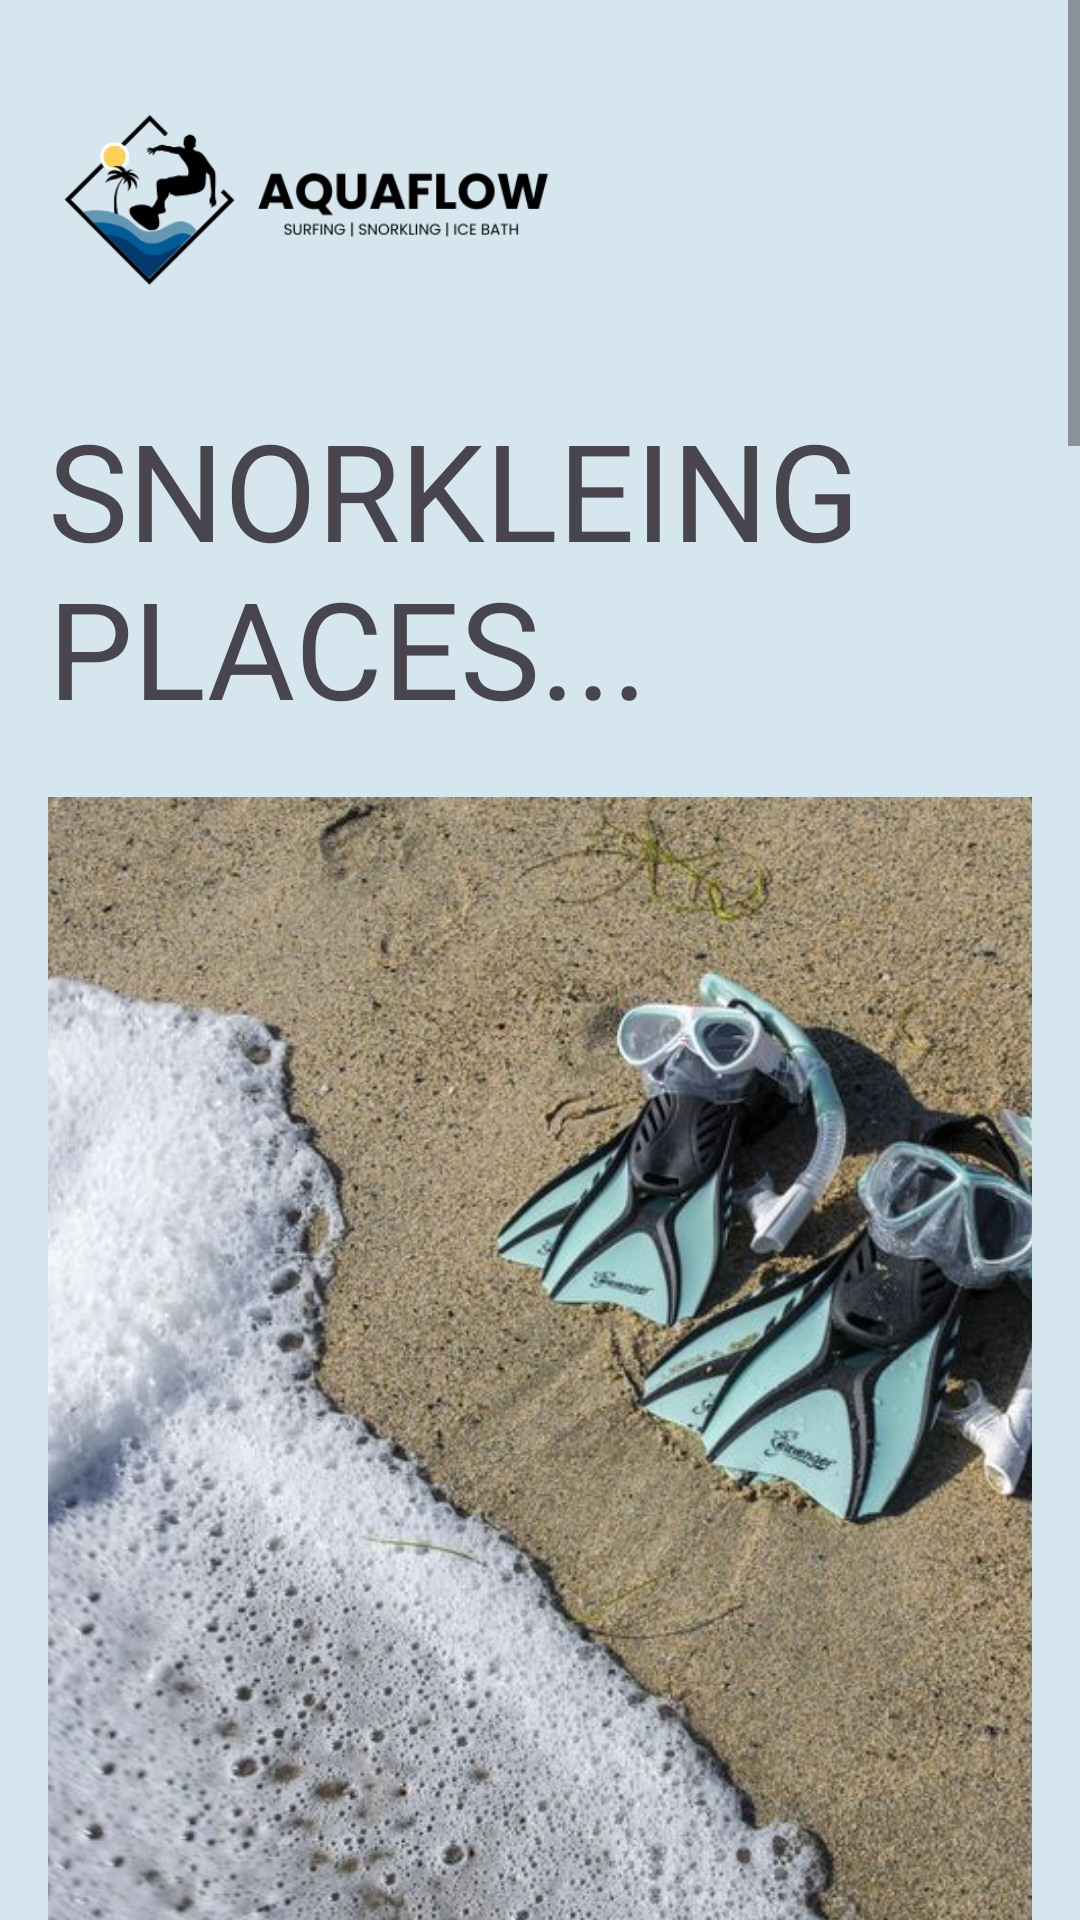

Layout XML and referenced resources for this Android screen:
<!-- AndroidManifest.xml: application theme Theme.Malindulbt2 -->
<!-- res/layout/snorkeling.xml -->
<?xml version="1.0" encoding="utf-8"?>
<androidx.constraintlayout.widget.ConstraintLayout xmlns:android="http://schemas.android.com/apk/res/android"
    android:layout_width="match_parent"
    android:layout_height="match_parent"
    android:background="@color/pale_blue">
    <ScrollView
        android:layout_width="match_parent"
        android:layout_height="match_parent">


        <LinearLayout
            android:layout_width="match_parent"
            android:layout_height="wrap_content"
            android:orientation="vertical"
            android:padding="16dp">


            <ImageView
                android:id="@+id/image5"
                android:layout_width="187dp"
                android:layout_height="105dp"
                android:layout_marginBottom="12dp"
                android:scaleType="centerCrop"
                android:src="@drawable/logori1" />

            <TextView
                android:layout_width="match_parent"
                android:layout_height="wrap_content"
                android:text="SNORKLEING PLACES..."
                android:textSize="45sp"
                android:layout_marginBottom="20dp"/>


            <ImageView
                android:id="@+id/image4"
                android:layout_width="match_parent"
                android:layout_height="500dp"
                android:layout_marginBottom="12dp"
                android:scaleType="centerCrop"
                android:src="@drawable/snok3" />
            <LinearLayout
                android:layout_width="match_parent"
                android:layout_height="wrap_content"
                android:orientation="horizontal">

                <TextView
                    android:layout_width="0dp"
                    android:layout_height="wrap_content"
                    android:layout_marginBottom="20dp"
                    android:layout_weight="1"
                    android:text="Unawatuna"
                    android:textSize="20sp" />

                <TextView
                    android:layout_width="0dp"
                    android:layout_height="wrap_content"
                    android:layout_marginBottom="20dp"
                    android:layout_weight="1"
                    android:text="Rs.2000 - 2 hours"
                    android:textSize="20sp"
                    android:textStyle="bold" />
            </LinearLayout>

            <Button
                android:id="@+id/button4"
                android:layout_width="180dp"
                android:layout_height="60dp"
                android:backgroundTint="#003366"
                android:maxWidth="100dp"
                android:text="Buy"
                android:textColor="#ffff"
                android:textColorLink="#003366"
                android:textSize="16sp" />


            <ImageView
                android:id="@+id/image1"
                android:layout_width="360dp"
                android:layout_height="500dp"
                android:layout_marginBottom="12dp"
                android:scaleType="centerCrop"
                android:src="@drawable/hikka" />

            <LinearLayout
                android:layout_width="match_parent"
                android:layout_height="wrap_content"
                android:orientation="horizontal">

                <TextView
                    android:layout_width="0dp"
                    android:layout_height="wrap_content"
                    android:layout_marginBottom="20dp"
                    android:layout_weight="1"
                    android:text="Hikkaduwa"
                    android:textSize="20sp" />

                <TextView
                    android:layout_width="0dp"
                    android:layout_height="wrap_content"
                    android:layout_marginBottom="20dp"
                    android:layout_weight="1"
                    android:text="Rs.1000 - 2 hours"
                    android:textSize="20sp"
                    android:textStyle="bold" />
            </LinearLayout>

            <Button
                android:id="@+id/button1"
                android:layout_width="180dp"
                android:layout_height="60dp"
                android:backgroundTint="#003366"
                android:maxWidth="100dp"
                android:text="Buy"
                android:textColor="#ffff"
                android:textColorLink="#003366"
                android:textSize="16sp" />

            <ImageView
                android:id="@+id/image7"
                android:layout_width="match_parent"
                android:layout_height="500dp"
                android:layout_marginBottom="12dp"
                android:scaleType="centerCrop"
                android:src="@drawable/oceanfish" />
            <LinearLayout
                android:layout_width="match_parent"
                android:layout_height="wrap_content"
                android:orientation="horizontal">

                <TextView
                    android:layout_width="0dp"
                    android:layout_height="wrap_content"
                    android:layout_marginBottom="20dp"
                    android:layout_weight="1"
                    android:text="Blue Beach"
                    android:textSize="20sp" />

                <TextView
                    android:layout_width="0dp"
                    android:layout_height="wrap_content"
                    android:layout_marginBottom="20dp"
                    android:layout_weight="1"
                    android:text="Rs.2000 - 2 hours"
                    android:textSize="20sp"
                    android:textStyle="bold" />
            </LinearLayout>

            <Button
                android:id="@+id/button6"
                android:layout_width="180dp"
                android:layout_height="60dp"
                android:backgroundTint="#003366"
                android:maxWidth="100dp"
                android:text="Buy"
                android:textColor="#ffff"
                android:textColorLink="#003366"
                android:textSize="16sp" />

            <ImageView
                android:id="@+id/image2"
                android:layout_width="364dp"
                android:layout_height="500dp"
                android:layout_marginBottom="12dp"
                android:scaleType="centerCrop"
                android:src="@drawable/mathara" />

            <LinearLayout
                android:layout_width="match_parent"
                android:layout_height="wrap_content"
                android:orientation="horizontal">

                <TextView
                    android:layout_width="0dp"
                    android:layout_height="wrap_content"
                    android:layout_marginBottom="20dp"
                    android:layout_weight="1"
                    android:text="Mathara"
                    android:textSize="20sp" />

                <TextView
                    android:layout_width="0dp"
                    android:layout_height="wrap_content"
                    android:layout_marginBottom="20dp"
                    android:layout_weight="1"
                    android:text="Rs.1000 - 2 hours"
                    android:textSize="20sp"
                    android:textStyle="bold" />
            </LinearLayout>

            <Button
                android:id="@+id/button2"
                android:layout_width="180dp"
                android:layout_height="60dp"
                android:backgroundTint="#003366"
                android:maxWidth="100dp"
                android:text="Buy"
                android:textColor="#ffff"
                android:textColorLink="#003366"
                android:textSize="16sp" />



        </LinearLayout>
    </ScrollView>


</androidx.constraintlayout.widget.ConstraintLayout>
<!-- resources referenced by this layout -->
<resources>
  <color name="pale_blue">#D5E6EF</color>
  <!-- drawable hikka: jpg bitmap (drawable, 176466 bytes) -->
  <!-- drawable logori1: png bitmap (drawable, 20865 bytes) -->
  <!-- drawable mathara: jpg bitmap (drawable, 110980 bytes) -->
  <!-- drawable snok3: jpg bitmap (drawable, 173070 bytes) -->
  <style name="Theme.Malindulbt2" parent="Base.Theme.Malindulbt2" />
  <style name="Base.Theme.Malindulbt2" parent="Theme.Material3.DayNight.NoActionBar">
          
          
      </style>
</resources>
